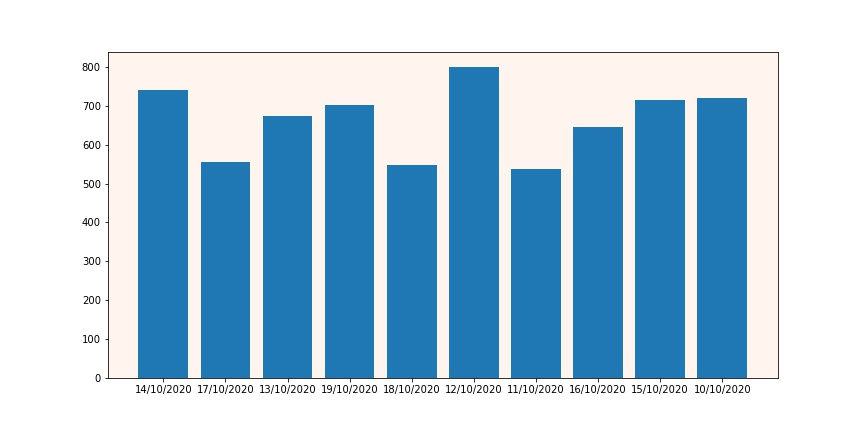

Source data for this figure (header and first rows):
day, news count
14/10/2020, 742
17/10/2020, 555
13/10/2020, 674
19/10/2020, 703
18/10/2020, 547
12/10/2020, 799
11/10/2020, 538
16/10/2020, 645
15/10/2020, 714
10/10/2020, 719
